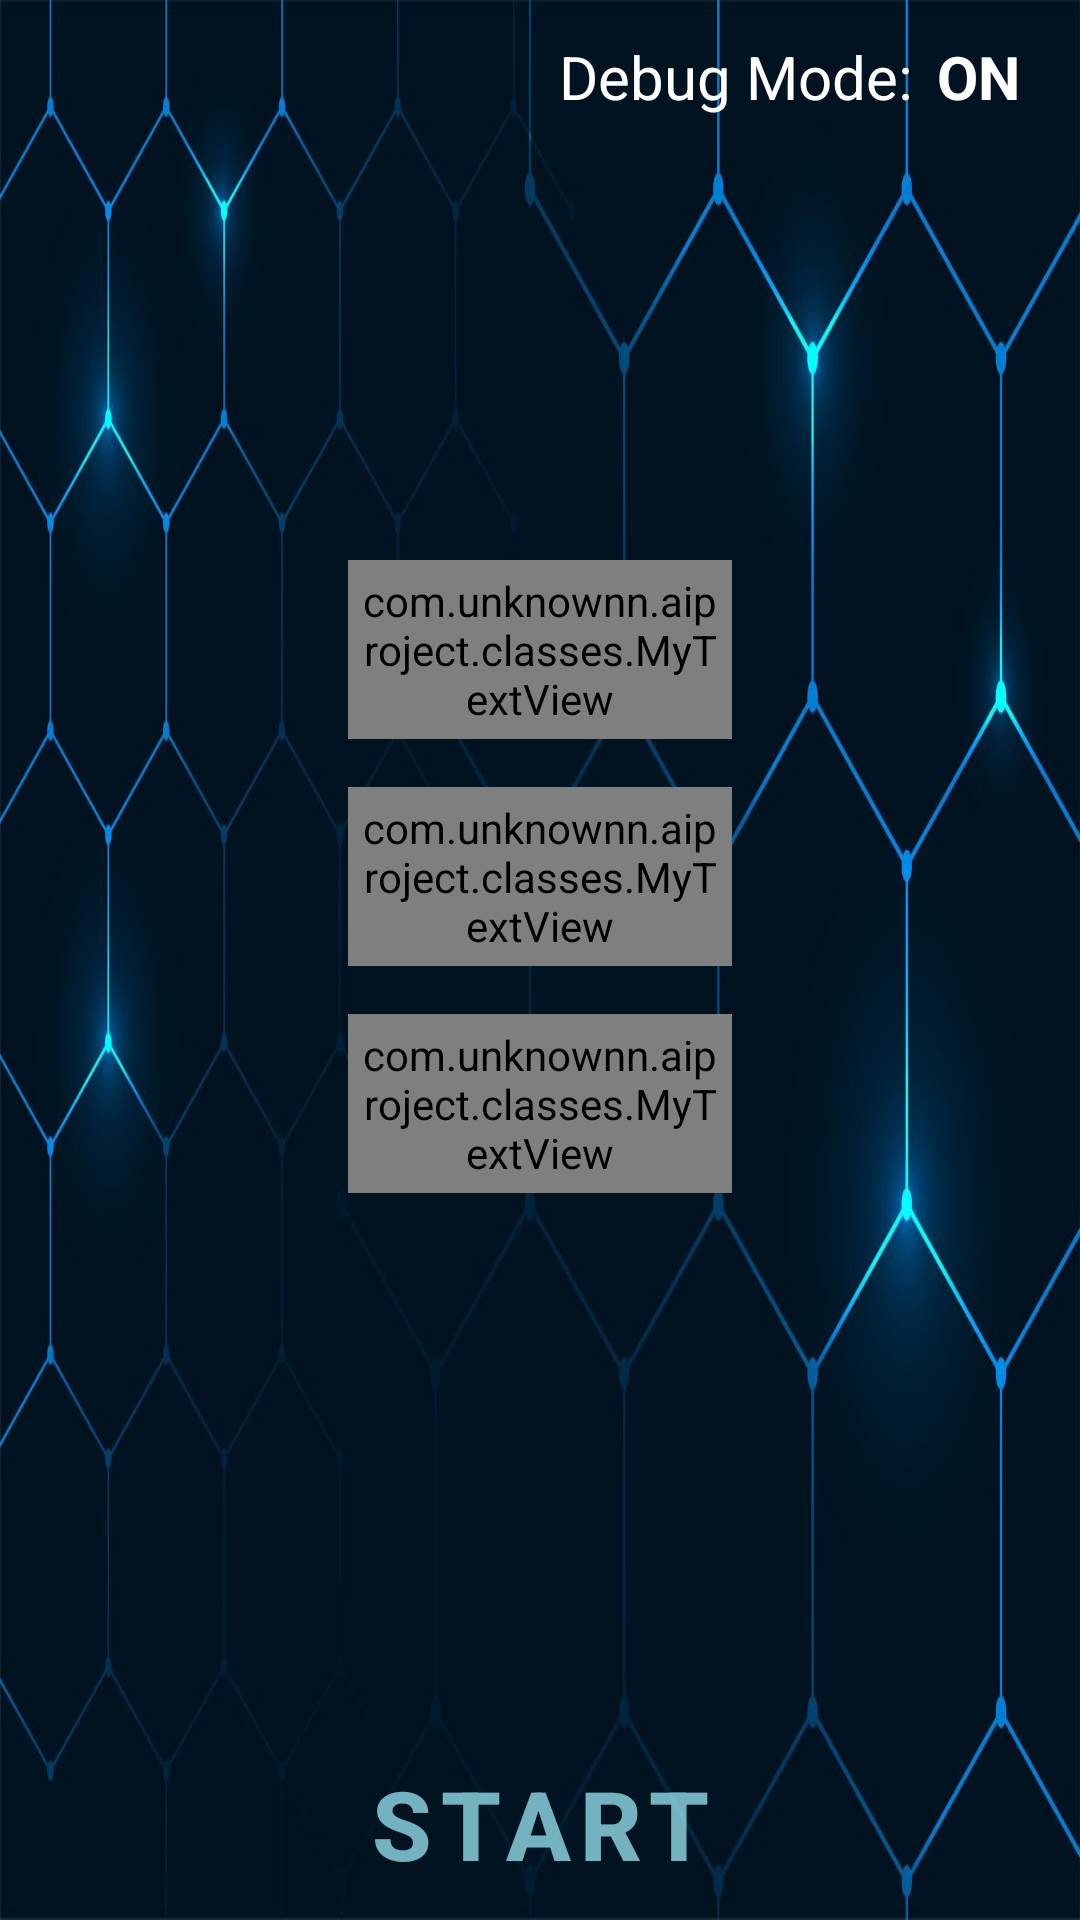

Produce the Android XML layout that renders to this screen, including the resource entries it uses.
<!-- AndroidManifest.xml: application theme Theme.AiProject -->
<!-- res/layout/activity_home_screen.xml -->
<?xml version="1.0" encoding="utf-8"?>
<androidx.constraintlayout.widget.ConstraintLayout
    xmlns:android="http://schemas.android.com/apk/res/android"
    xmlns:app="http://schemas.android.com/apk/res-auto"
    xmlns:tools="http://schemas.android.com/tools"
    android:layout_width="match_parent"
    android:layout_height="match_parent"
    android:id="@+id/main"
    tools:context=".HomeScreen"
    android:background="@drawable/hex_back">

    <LinearLayout
        android:layout_width="wrap_content"
        android:layout_height="wrap_content"
        android:layout_marginEnd="12dp"
        android:layout_marginTop="12dp"
        android:elevation="1dp"
        android:orientation="vertical"
        app:layout_constraintEnd_toEndOf="parent"
        app:layout_constraintTop_toTopOf="parent">

        <LinearLayout
            android:layout_width="wrap_content"
            android:layout_height="wrap_content"
            android:orientation="horizontal">
            <TextView
                android:layout_width="wrap_content"
                android:layout_height="wrap_content"
                android:text="@string/debug_mode"
                android:textColor="@color/white"
                android:textSize="20sp" />

            <TextView
                android:id="@+id/tvDebugMode"
                android:layout_width="wrap_content"
                android:layout_height="wrap_content"
                android:paddingStart="8dp"
                android:paddingEnd="8dp"
                android:text="@string/on"
                android:textColor="@color/white"
                android:textSize="20sp"
                android:textStyle="bold" />
        </LinearLayout>

























    </LinearLayout>

    <androidx.constraintlayout.widget.ConstraintLayout
        android:layout_width="0dp"
        android:layout_height="wrap_content"
        app:layout_constraintWidth_percent="0.4"
        app:layout_constraintBottom_toTopOf="@+id/btn_play"
        app:layout_constraintEnd_toEndOf="parent"
        app:layout_constraintStart_toStartOf="parent"
        app:layout_constraintTop_toTopOf="parent">

        <com.unknownn.aiproject.classes.MyTextView
            android:id="@+id/tvEasy"
            android:layout_width="0dp"
            android:layout_height="wrap_content"
            android:layout_margin="8dp"
            android:padding="4dp"
            android:fontFamily="serif"
            android:gravity="center_horizontal"
            android:text="@string/easy"
            android:textColor="@color/white"
            android:textSize="32sp"
            android:textStyle="bold"
            app:layout_constraintBottom_toTopOf="@+id/tvMedium"
            app:layout_constraintEnd_toEndOf="parent"
            app:layout_constraintHorizontal_bias="0.5"
            app:layout_constraintStart_toStartOf="parent"
            app:layout_constraintTop_toTopOf="parent"
            app:layout_constraintVertical_chainStyle="spread_inside" />

        <com.unknownn.aiproject.classes.MyTextView
            android:id="@+id/tvMedium"
            android:layout_width="match_parent"
            android:layout_height="wrap_content"
            android:layout_margin="8dp"
            android:padding="4dp"
            android:textColor="@color/white"
            android:fontFamily="serif"
            android:gravity="center_horizontal"
            android:text="@string/medium"
            android:textSize="32sp"
            android:textStyle="bold"
            app:layout_constraintBottom_toTopOf="@+id/tvHard"
            app:layout_constraintEnd_toEndOf="parent"
            app:layout_constraintStart_toStartOf="parent"
            app:layout_constraintTop_toBottomOf="@+id/tvEasy" />

        <com.unknownn.aiproject.classes.MyTextView
            android:id="@+id/tvHard"
            android:layout_width="0dp"
            android:layout_height="wrap_content"
            android:padding="4dp"
            android:layout_margin="8dp"
            android:fontFamily="serif"
            android:gravity="center_horizontal"
            android:text="@string/hard"
            android:textColor="@color/white"
            android:textSize="32sp"
            android:textStyle="bold"
            app:layout_constraintBottom_toBottomOf="parent"
            app:layout_constraintEnd_toEndOf="parent"
            app:layout_constraintHorizontal_bias="0.5"
            app:layout_constraintStart_toStartOf="parent"
            app:layout_constraintTop_toBottomOf="@+id/tvMedium" />

    </androidx.constraintlayout.widget.ConstraintLayout>

    <android.widget.Button
        android:id="@+id/btn_play"
        android:layout_width="wrap_content"
        android:layout_height="wrap_content"
        android:layout_marginBottom="8dp"
        android:background="@android:color/transparent"
        android:text="@string/start"
        android:textSize="32sp"
        android:textStyle="bold"
        android:textColor="#B5A2F4FF"
        android:letterSpacing="0.1"
        app:layout_constraintBottom_toBottomOf="parent"
        app:layout_constraintEnd_toEndOf="parent"
        app:layout_constraintStart_toStartOf="parent"/>

</androidx.constraintlayout.widget.ConstraintLayout>
<!-- resources referenced by this layout -->
<resources>
  <color name="white">#FFFFFFFF</color>
  <!-- drawable hex_back: jpg bitmap (drawable, 91013 bytes) -->
  <string name="_0">0</string>
  <string name="debug_mode">Debug Mode: </string>
  <string name="easy">Easy</string>
  <string name="hard">Hard</string>
  <string name="medium">Medium</string>
  <string name="on">ON</string>
  <string name="pre_calc">Pre calculated</string>
  <string name="start">Start</string>
  <style name="Theme.AiProject" parent="Base.Theme.AiProject" />
  <style name="Base.Theme.AiProject" parent="Theme.Material3.DayNight.NoActionBar">
          
          
      </style>
</resources>
